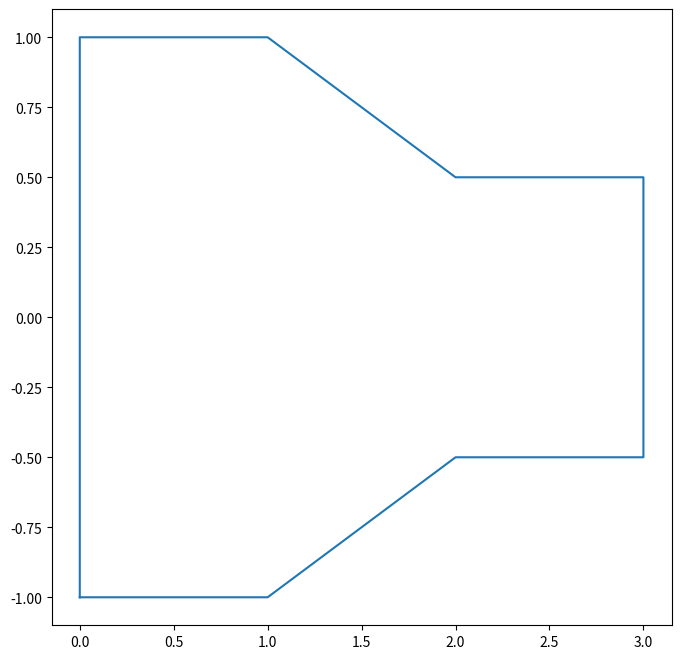
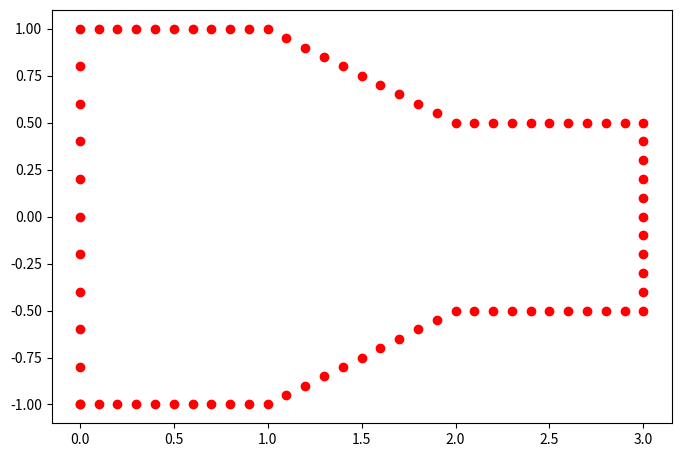
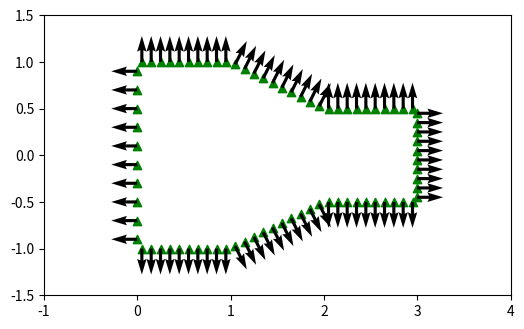

Here is the Python script that generated these plots, in order: (Note: this script raises an exception after producing the figures.)
#!/usr/bin/env python
# coding: utf-8

# In[1]:


import numpy as np
import matplotlib.pyplot as plt
np.seterr(divide="ignore",invalid="ignore")


# 
# # Boundary element method meshing

# In[2]:


def geometry(x_list,y_list,seg_list):
    Ns=np.sum(seg_list)  #total no. of segments
    Np=int(Ns+1) #total no. of segments including end points
    
    lb= np.sqrt((x_list[1:]-x_list[:-1])**2+(y_list[1:]-y_list[:-1])**2)
    #meshing
    seg_num=np.zeros(seg_list.size)
    for i in range(1,seg_list.size):
        seg_num[i]=seg_num[i-1]+seg_list[i-1]
    #creating empty arrays to store the x&y coordinates of nodes 
    x,y = [np.zeros(Np) for i in range(2)]
    #storing the initial value of the nodes
    x[0]=x[-1]=x_list[0]
    y[0]=y[-1]=y_list[0]
    
    #performing the BEM meshing 
    for i in range(seg_list.size):
        x[int(seg_num[i]):int(seg_num[i]+seg_list[i]+1)]=np.linspace((x_list[i]),(x_list[i+1]),(seg_list[i]+1))
        y[int(seg_num[i]):int(seg_num[i]+seg_list[i]+1)]=np.linspace((y_list[i]),(y_list[i+1]),(seg_list[i]+1))
    
    #midpoints for the elements
    xm=0.5*(x[1:]+x[:-1])
    ym=0.5*(y[1:]+y[:-1])
    
    xms,yms = [[0]*seg_list.size for i in range(2)]
    for i in range(seg_list.size):
        xms[i]=np.array(xm[int(seg_num[i]):int(seg_num[i]+seg_list[i])])
        yms[i]=np.array(ym[int(seg_num[i]):int(seg_num[i]+seg_list[i])])
        
    #length of the segment
    l=np.sqrt((x[1:]-x[:-1])**2+(y[1:]-y[:-1])**2)
    
    #normal vectors
    ny = (x[:-1]-x[1:])/l
    nx = (y[1:]-y[:-1])/l
    return x,y,xm,ym,xms,yms,nx,ny,l,Ns,seg_num,lb


#Boundary conditions for each segment or element
def SetBc(bct,bcv,seg_list,seg_num):
    #creating an empty array to store values
    BCT,BCV = [np.zeros(Ns) for i in range(2)]
    
    #setting the boundary conditions for each segment
    for i in range(seg_list.size):
        BCT[int(seg_num[i]):int(seg_num[i]+seg_list[i])] = bct[i]
        BCV[int(seg_num[i]):int(seg_num[i]+seg_list[i])] = bcv[i]
    return BCT,BCV    

#Calculate the integral functions F1&F2
def F1F2(x0,y0,x,y,l,nx,ny):
    k = int(Ns) #Total no. of elements
    s = x0.size #No. of nodes
    
    #creating empty variables to store data
    A, B, E, F1, F2 = [np.zeros((k,s)) for i in range(5)]
    k = np.arange(k)
    s = np.arange(s)
    K, S = np.meshgrid(k,s)
    
    A[K,:] = np.square(l[K]).T
    B[K,S] = 2*l[K]*(-(x[K]-x0[S])*ny[K]+(y[K]-y0[S])*nx[K])
    E[K,S] = (x[K]-x0[S])**2 + (y[K]-y0[S])**2
    
    M=4*A*E-B**2
    D=0.5*B/A
    zero=1e-10 #a small number to take care of error for solving
    I,J=np.where(M<zero) #Imtersecting with the element
    i,j=np.where(M>zero)#Is not intersecting with the element
    #for M=0
    F1[I,J]=0.5*l[I]*(np.log(l[I])               + (1+D[I,J])*np.log(np.abs(1+D[I,J])+zero)                  -D[I,J]*np.log(np.abs(D[I,J]+zero))-1)/np.pi
    #For M>0
    H=np.arctan((2*A[i,j]+B[i,j])/np.sqrt(M[i,j]))-np.arctan(B[i,j]/np.sqrt(M[i,j]))
    
    F1[i,j]=0.25*l[i]*(2*(np.log(l[i])-1)                  -D[i,j]*np.log(np.abs(E[i,j]/A[i,j]))                         +(1+D[i,j])*np.log(np.abs(1+2*D[i,j]+E[i,j]/A[i,j]))                           +H*np.sqrt(M[i,j])/A[i,j])/np.pi
    F2[i,j]=l[i]*(nx[i]*(x[i]-x0[j])+ny[i]*(y[i]-y0[j]))*H/np.sqrt(M[i,j])/np.pi
    
    return F1.T,F2.T

#FLOW
def pqBC(F1,F2,BCT,BCV):
    Ns=BCT.size
    F2x=F2-0.5*np.eye(Ns)
    a,b=[np.zeros((Ns,Ns)) for i in range(2)]
    
    #phi is known and -dphi/dn is unknown
    col_p = np.where(BCT==0)
    a[:,col_p]=-F1[:,col_p]
    b[:,col_p]=-F2x[:,col_p]
    
    #dphi/dn is known and - phi is unknown
    col_q=np.where(BCT==1)
    a[:,col_q]=F2x[:,col_q]
    b[:,col_q]=F1[:,col_q]
    
    BCV2 = np.linalg.solve(a,np.dot(b,BCV))
    
    p=BCV2.copy()
    q=BCV2.copy()
    
    p[col_p]=BCV[col_p] #Replace with phi
    q[col_q]=BCV[col_q] #Replace with dphi/dn
    return p,q
    
    


# # Geometry

# In[3]:


x_list = np.array([0,1,2,3,3,2,1,0,0])
y_list = np.array([-1,-1,-0.5,-0.5,0.5,0.5,1,1,-1])

#plotting the geometry
fig=plt.figure(figsize=(8,8),dpi=100)
plt.plot(x_list,y_list)


# # meshing

# In[4]:


#Boundary element method meshing values
seg_list = np.array([10,10,10,10,10,10,10,10])

#performing boundary element method
x, y, xm, ym, xms, yms, nx, ny, l, Ns, seg_num, lb = geometry(x_list,y_list,seg_list)

fig = plt.figure(figsize=(8,8),dpi=100)
fig.add_subplot(111,aspect="equal")
plt.scatter(x,y,c="r")
fig=plt.figure(figsize=(8,8),dpi=100)
fig.add_subplot(211,aspect="equal")
plt.scatter(xm,ym,c=u'g',marker=u'^')
plt.quiver(xm,ym,nx,ny)
plt.gca().set_xlim([-1,4])
plt.gca().set_ylim([-1.5,1.5])


# In[ ]:





# # boundary conditions

# In[20]:


Q=1 #volumetric flow rate
bct=np.ones(seg_list.size)  #Boundary condition type
bcv=np.zeros(seg_list.size)  #Boundary condition values
#boundary condition type
inlet=7
outlet=3
#Geometry
bcv[inlet]=-Q/lb[inlet]
bcv[outlet]=Q/lb[outlet]
#boundary condition for each and every element
BCT,BCV = SetBc(bct,bcv,seg_list,seg_num)

F1,F2 = F1F2(xm,ym,x,y,l,nx,ny)
p,q = pqBC(F1,F2,BCT,BCV)
#print(F1,F2)
#Generating the internal nodes(excludes the boundary)
Nx=20;Ny=10;

X=np.linspace(x.min(),x.max(),Nx+2)
Y=np.linspace(y.min(),y.max(),Ny+2)
X,Y=np.meshgrid(X,Y)

#Converging the section
cb=1 #Start of convergence
ce=2 #End of convergence
R=np.abs(y_list).min()/np.abs(y_list).max()

for i in range(Nx+2):
    #converging area
    if(X[0,i] > x_list[cb]) and (X[0,i] < x_list[ce]):
        m = (1-R)/(x_list[cb]-x_list[ce])
        f = 1+m*(X[0,i]-x_list[cb])
        print(f)
        Y[:,i]=Y[:,i]*f
    #After the converging area
    if(X[0,i] >= x_list[ce]):
        Y[:,i] = Y[:,i]*R
X=X[1:-1,1:-1].ravel();Y=Y[1:-1,1:-1].ravel()
plt.scatter(X,Y)


# In[21]:


#Calculating the p&q values for the internal points
delta_x=delta_y=0.05
F1,F2=F1F2((X),Y,x,y,l,nx,ny)
phi_x_plus=(np.dot(F2,p)-np.dot(F1,q)).reshape(Nx,Ny)
F1,F2=F1F2(X-delta_x,Y,x,y,l,nx,ny)
phi_x_minus=(np.dot(F2,p)-np.dot(F1,q)).reshape(Nx,Ny)
F1,F2=F1F2(X,(Y+delta_y),x,y,l,nx,ny)
phi_y_plus=(np.dot(F2,p)-np.dot(F1,q)).reshape(Nx,Ny)
F1,F2=F1F2(X,Y-delta_y,x,y,l,nx,ny)
phi_y_minus=(np.dot(F2,p)-np.dot(F1,q)).reshape(Nx,Ny)

#central difference in the velocity
u = 0.5*(phi_x_plus-phi_x_minus)/delta_x
v = 0.5*(phi_y_plus-phi_y_minus)/delta_y

#static pressure
p=-0.5*(u*u+v*v)
plt.plot(x_list,y_list)
plt.scatter(X,Y,c=u'r',marker=u'*')


# # Post processing

# In[22]:


fig=plt.figure(figsize=(8,8),dpi=100)
fig.add_subplot(111,aspect="equal")
plt.fill(x,y,fill = False,lw= 3)
plt.contourf(X.reshape(Nx,Ny),Y.reshape(Nx,Ny),p,15,alpha=0.5)
plt.colorbar()
plt.quiver(X,Y,u,v)


# In[ ]:




